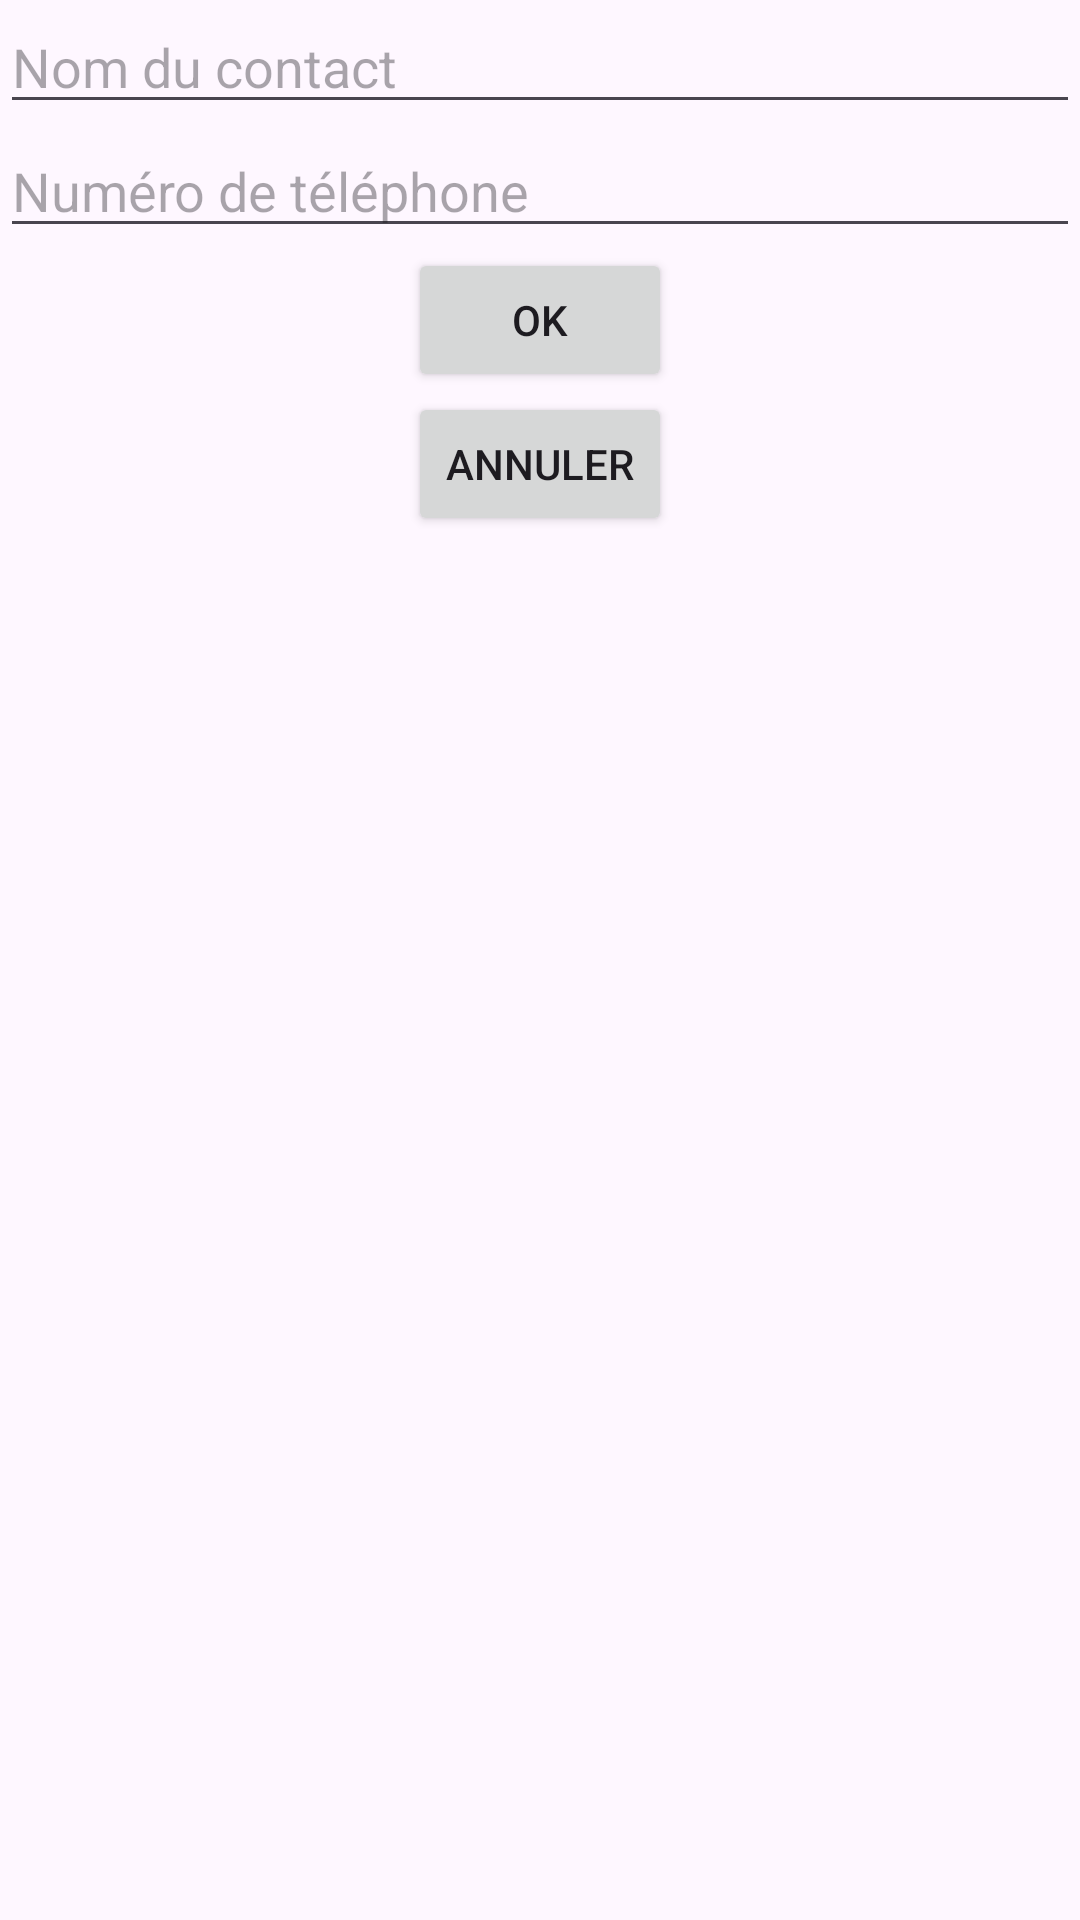

This screen was rendered from an Android layout file. Write that file and the resources it references.
<!-- AndroidManifest.xml: application theme Theme.ProjetCours2 -->
<!-- res/layout/dialog_add_contact.xml -->
<?xml version="1.0" encoding="utf-8"?>

<LinearLayout xmlns:android="http://schemas.android.com/apk/res/android"
    android:layout_width="match_parent"
    android:layout_height="match_parent"
    android:orientation="vertical">
    

    <EditText
        android:id="@+id/editTextName"
        android:layout_width="match_parent"
        android:layout_height="wrap_content"
        android:hint="Nom du contact"
        android:inputType="textPersonName" />

    <EditText
        android:id="@+id/editTextPhone"
        android:layout_width="match_parent"
        android:layout_height="wrap_content"
        android:hint="Numéro de téléphone"
        android:inputType="phone" />

    <Button
        android:id="@+id/confirm_button"
        android:layout_width="wrap_content"
        android:layout_height="wrap_content"
        android:text="OK"
        android:layout_gravity="center"/>

    <Button
        android:id="@+id/cancel_button"
        android:layout_width="wrap_content"
        android:layout_height="wrap_content"
        android:layout_gravity="center"
        android:text="Annuler" />


</LinearLayout>
<!-- resources referenced by this layout -->
<resources>
  <style name="Theme.ProjetCours2" parent="Base.Theme.ProjetCours2" />
  <style name="Base.Theme.ProjetCours2" parent="Theme.Material3.DayNight.NoActionBar">
          
          
      </style>
</resources>
